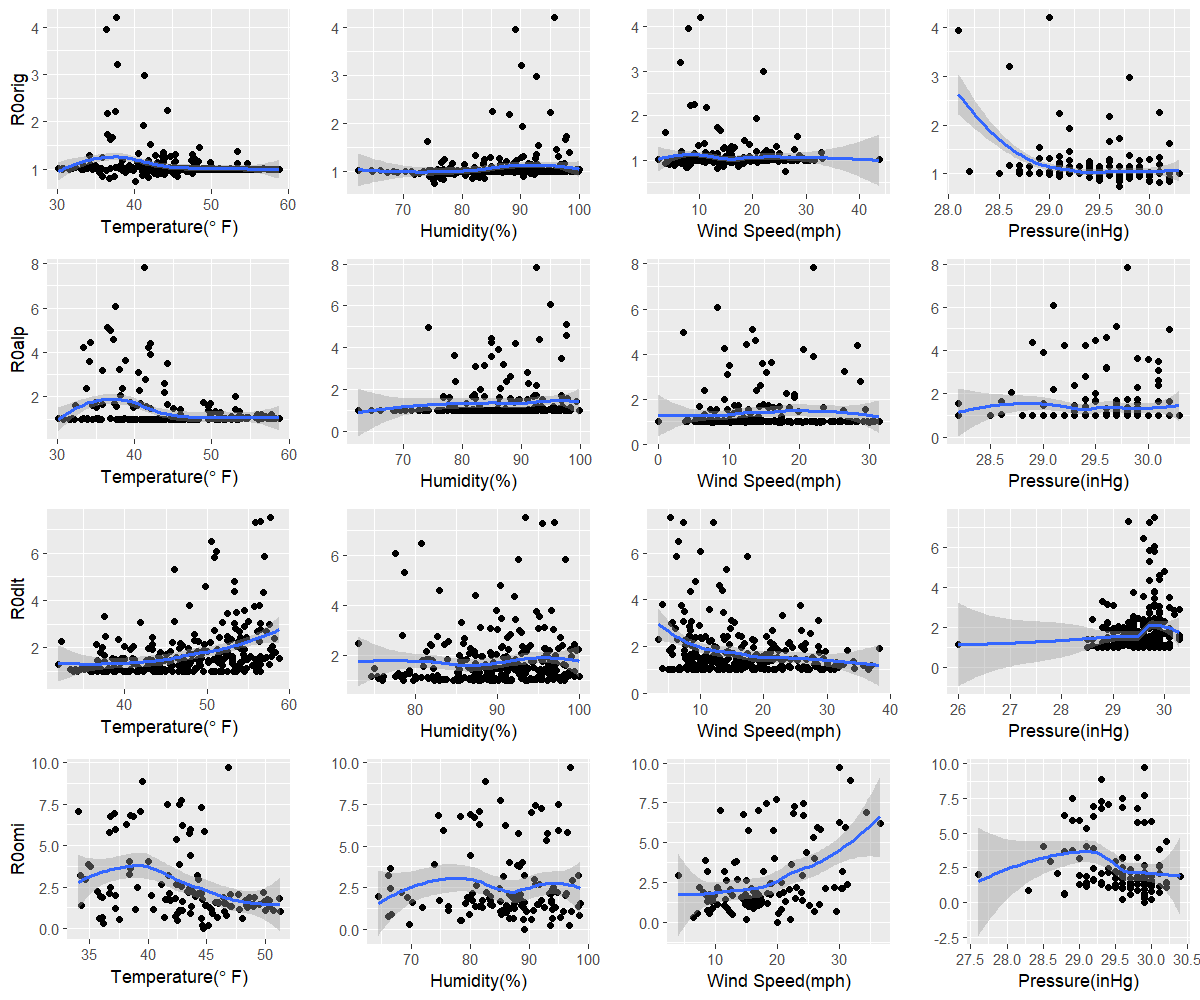

Values plotted in this chart, from the file beside it:
orig, 40.2, 75.4, 26.2, 29.7
alp, 44, 92.1, 20.5, 30.2
dlt, 37.7, 82.9, 15.9, 29
omi, 44.7, 89.2, 20, 29.9
